Run: headless pygame with SDL's dummy video driver; simulated clock (each Clock.tick advances the game by its frame time, no real sleeping); random seed 0; keys injected as events and as key.get_pressed() state; no mouse input; restart key R tapped at the start of phases 3 and 4.
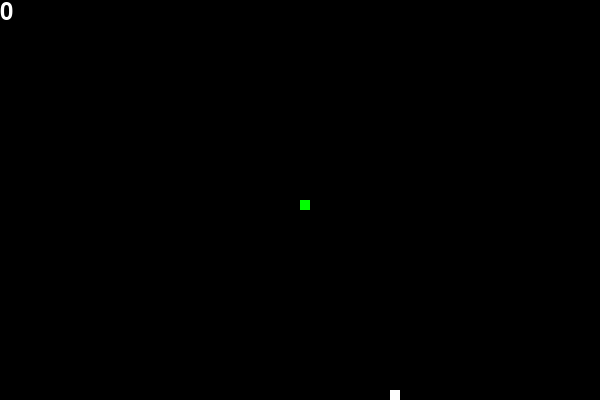
Frame 1 of 4 · flips 1–60 · no input
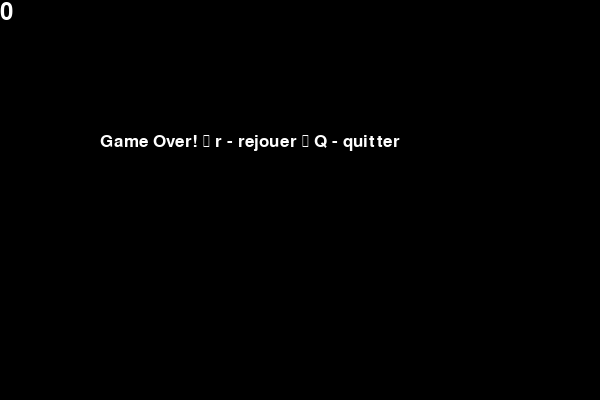
Frame 2 of 4 · flips 61–180 · tapped SPACE, RETURN · held RIGHT (→), D
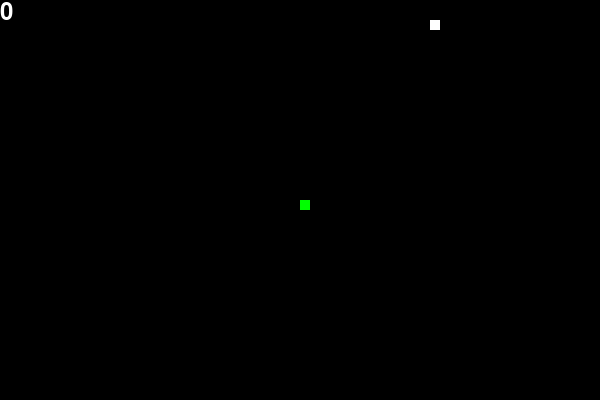
Frame 3 of 4 · flips 181–300 · tapped R · held DOWN (↓), S
Frame 4 of 4 · flips 301–420 · tapped R · held LEFT (←), A, UP (↑), W · screen same as frame 2, image omitted

The pygame program that drew these frames:

import pygame
import random
import time

pygame.init()


#attribue des couleurs 
white = (255, 255, 255)
black=(0,0,0)
green = (0,255,0)

#dimension de la fenêtre 
dis_width = 600
dis_height = 400
dis = pygame.display.set_mode((dis_width, dis_height))
pygame.display.set_caption('Snake ta race bordel')

clock = pygame.time.Clock()
#snake_block definit la taille du serpent et snake_speed la vitesse
snake_block = 10
snake_speed = 15

#definit la typo utiliser et la taille de la police
font_style = pygame.font.SysFont("bahnschrift", 25)
score_font = pygame.font.SysFont("comicsansms", 35)

#le score
def Your_score(score):
    value = score_font.render(str(score), True, white)
    dis.blit(value, [0, 0])

#le serpent
def our_snake(snake_block, snake_list):
    for x in snake_list:
        pygame.draw.rect(dis, green, [x[0], x[1], snake_block, snake_block])

#le message 
def message(msg, color):
    msg = font_style.render(msg, True, color)
    dis.blit(msg, [dis_width/6, dis_height/3])

#la boucle nous permettant de créer les mouvements du serpent et 
# mettre aussi en relation les definitons utiliser juste avant 
def gameLoop(): 
    game_over = False #le jeu est terminer s'il est égal à "True"
    game_close = False #la fenêtre se ferme s'il est égal à "True"

    x1 = dis_width / 2 #la longueur de la fenêtre divisé par 2 
    y1 = dis_height / 2 #la largeur de la fenêtre divisé par 2

    x1_change = 0 #initalise l'axe x
    y1_change = 0 #initalise l'axe y

    snake_List = []
    Length_of_snake = 1 #taille du serpent, un snake_block est égal à 1

    #nous mettons en place la nourriture de façon aléatoire sur les deux axes présent (x et y)
    foodx = round(random.randrange(0, dis_width - snake_block) / 10.0) * 10.0
    foody = round(random.randrange(0, dis_height - snake_block) / 10.0) * 10.0

    # tant que le jeu n'est pas terminé, nous continuons 
    # à effectuer chacune des actions suivantes 
    while not game_over:
        #tant que le jeu est perdu alors nous affichons 
        # le message et nous laissons le choix entre deux possibilités :
        # - appuyer sur le bouton C pour rejouer
        # - appuyer sur le bouton Q pour quitter

        while game_close == True:
            dis.fill(black)
            message('Game Over! \n r - rejouer \n Q - quitter', white)
            Your_score(Length_of_snake - 1)
            pygame.display.update()

            for event in pygame.event.get():
                if event.type == pygame.KEYDOWN:
                    if event.key == pygame.K_q:
                        game_over = True
                        game_close = False
                    if event.key == pygame.K_r:
                        gameLoop()
        #pour chaque evenement se déroulant dans le jeu nous laissons plusieurs choix :
        # - si l'evenement en question est arrêter (game_over == Vrai) 
        # alors nous arrêtons le jeu
        # - si nous cliquons sur un bouton du clavier, 
        # cela nous offre la possiblité d'effectuer une action
        # (haut, bas, gauche, droite qui se traduit par K_<haut>, K_<bas>, etc)
        # - via ces touches nous offrons une action basé sur les deux axes (x et y) offrant 4 choix :
        # haut = x bas = -x gauche = -y droite = y
        for event in pygame.event.get():
            if event.type == pygame.QUIT:
                game_over = True
            if event.type == pygame.KEYDOWN:
                if event.key == pygame.K_a:
                    x1_change = -snake_block
                    y1_change = 0
                elif event.key == pygame.K_d:
                    x1_change = snake_block
                    y1_change = 0
                elif event.key == pygame.K_w:
                    x1_change = 0
                    y1_change = -snake_block
                elif event.key == pygame.K_s:
                    x1_change = 0
                    y1_change = snake_block
        # si le serpent touche le bord du "tableau" alors le game_close devient vrai et nous arrêtons le jeu
        if x1 >= dis_width or x1 < 0 or y1 >= dis_height or y1 < 0:
            game_close = True
        #on incremment l'axe x et y via deux autre variable utiliser pour aligner les mouvemments et deplacements de chaque action basé sur le snake 
        x1 += x1_change
        y1 += y1_change
        dis.fill(black)
        pygame.draw.rect(dis, white, [foodx, foody, snake_block, snake_block]) #dessine le serpent(tableau, couleur, [axe x, axe y, largeur du serpent, longueur du serpent])
        snake_Head = []
        snake_Head.append(x1)
        snake_Head.append(y1)
        snake_List.append(snake_Head)
        #snake_head sera notre serpent mais au niveau de la matière physique avec des append 
        #permet de lancer le jeu
        if len(snake_List) > Length_of_snake:
            del snake_List[0]
        for x in snake_List[:-1]:
            if x == snake_Head:
                game_close = True
        our_snake(snake_block, snake_List)
        Your_score(Length_of_snake - 1)
        pygame.display.update()
        if x1 == foodx and y1 == foody:
            foodx = round(random.randrange(0, dis_width - snake_block) / 10.0) * 10
            foody = round(random.randrange(0, dis_height - snake_block) / 10.0) * 10
            Length_of_snake += 1
        clock.tick(snake_speed)

    pygame.quit()
    quit()

gameLoop()
 
